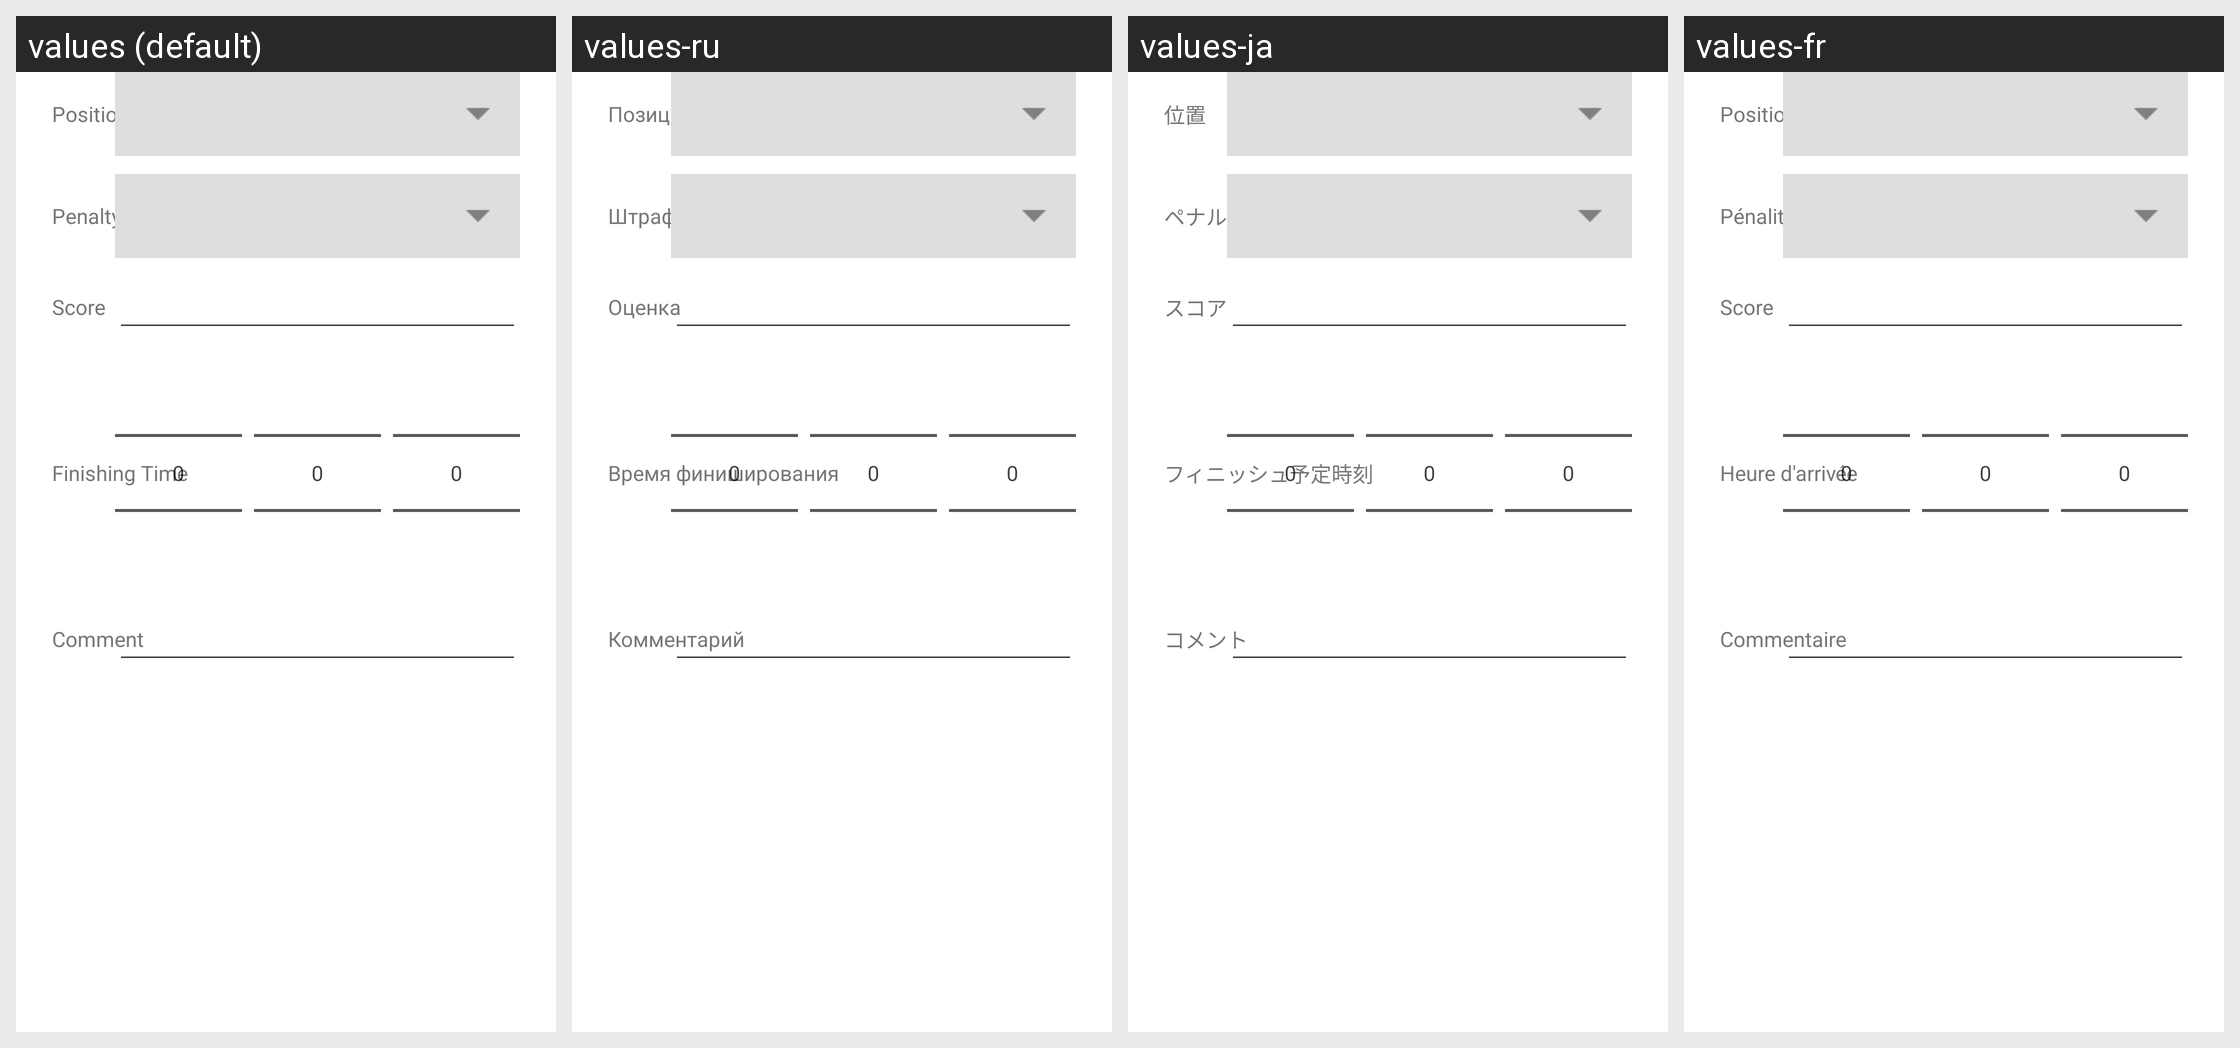

Strings drawn on this Android screen and how each of the app's shown locales translates them:
Android screen res/layout/race_tracking_list_competitor_edit.xml rendered under 4 locales, left to right: values (default), values-ru, values-ja, values-fr. Device: Nexus 5 (rendered at 1080×1920; each locale shown at half size, 540×960, under a caption strip naming it); theme AppTheme.
Other locales in the repository, not shown: values-cs, values-da, values-de, values-en, values-es, values-it, values-pt, values-sl, values-zh.
Strings drawn on this screen, with the default value and each locale's value (text and hints the layout hard-codes, and strings that could not be matched under every locale, appear in the picture but are not listed):

position
  values: Position
  values-ru: Позиция
  values-ja: 位置
  values-fr: Position

penalty
  values: Penalty
  values-ru: Штраф
  values-ja: ペナルティー
  values-fr: Pénalité

score
  values: Score
  values-ru: Оценка
  values-ja: スコア
  values-fr: Score

finishing_time
  values: Finishing Time
  values-ru: Время финиширования
  values-ja: フィニッシュ予定時刻
  values-fr: Heure d'arrivée

comment
  values: Comment
  values-ru: Комментарий
  values-ja: コメント
  values-fr: Commentaire
